Run: headless pygame with SDL's dummy video driver; simulated clock (each Clock.tick advances the game by its frame time, no real sleeping); random seed 0; keys injected as events and as key.get_pressed() state; no mouse input.
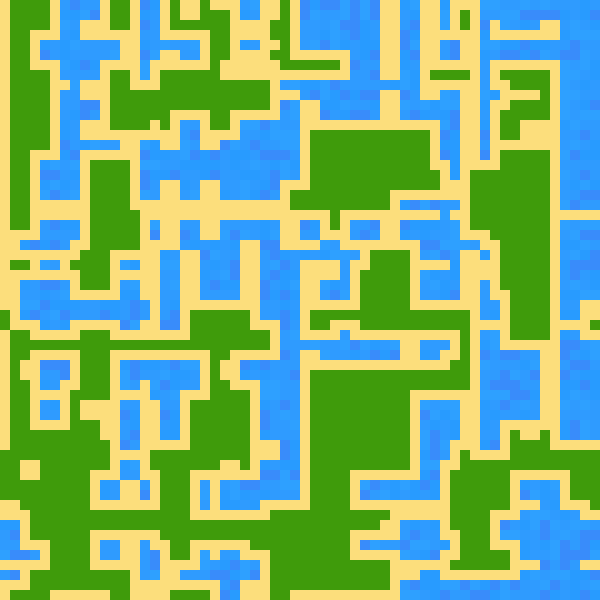
Frame 1 of 4 · flips 1–60 · no input
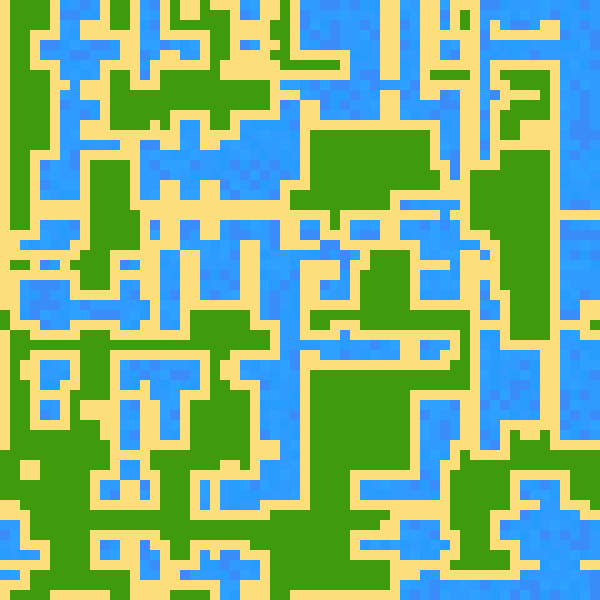
Frame 2 of 4 · flips 61–180 · tapped SPACE, RETURN · held RIGHT (→), D
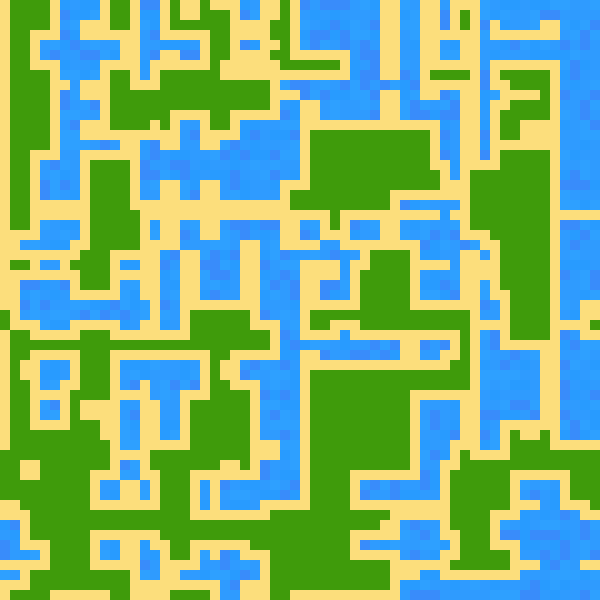
Frame 3 of 4 · flips 181–300 · held DOWN (↓), S
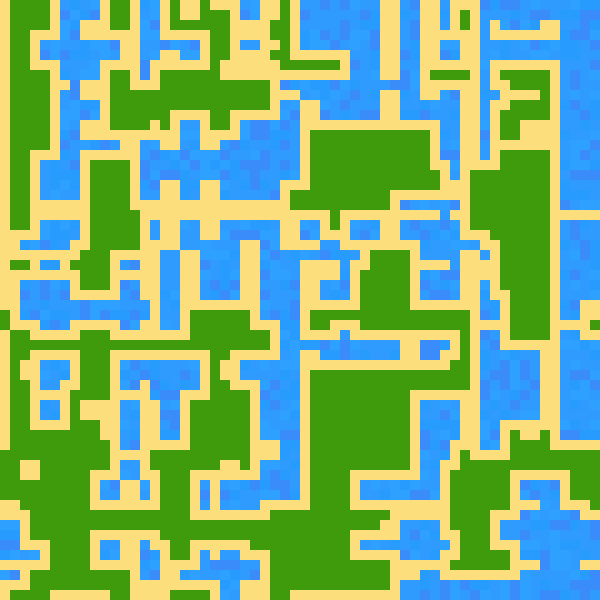
Frame 4 of 4 · flips 301–420 · held LEFT (←), A, UP (↑), W

The pygame program that drew these frames:

import time

import pygame as p
from pygame.locals import *
import random


#
# def prost(n):
#     k = 0
#     for i in range(2, round(n**0.5)+3):
#         if i != n and n % i == 0:
#             k += 1
#     if k == 0:
#         return 1
#     else:
#         return 0
def near_water(cells, i, j):
    # границ нет, то есть идешь вправо -> появляешься слева
    for y in range(-1, 2):
        for x in range(-1, 2):
            if cells[(i + y) % len(cells)][(j + x) % len(cells[0])] <= 0.2:
                return 1
    return 0

def near_full_grass(cells, i, j):
    # границ нет, то есть идешь вправо -> появляешься слева
    count = 0
    for y in range(-1, 2):
        for x in range(-1, 2):
            if cells[(i + y) % len(cells)][(j + x) % len(cells[0])] <= 0.2:
                count += 1
    if count == 4:
        return 1
    else:
        return 0

# степенью контролируем высоту клеток
stepen = 2
# разрешение
w, h = 600,600 # w и h должны делиться на 12
# политра цветов
WHITE = (255,255,255)
BLACK = (0,0,0)
GRASS1 = (63,155,11)
GRASS2 = (55,160,10)
GRASS3 = (65,150,20)
GRASS4 = (60,155,20)
GRASS5 = (63,163,5)
mass_grass = [GRASS1,GRASS2,GRASS3,GRASS4,GRASS5]
SAND = (252,222,124)
SNOW = (252,247,247)
WATER1 = (47,155,254)
WATER2 = (46,160,255)
WATER3 = (40,155,255)
WATER4 = (57,140,250)
WATER5 = (47,155,255)
mass_water = [WATER1,WATER2,WATER3,WATER4,WATER5]
DEEPWATER = (0,31,143)
# размер клетки
a = 10 # tiles должны быть маленького размера для большей дeтализации

# разложение на простые множители разрешения
deli = []
for i in range(2, (w//a)//2 + 1):
    if w % i == 0:
        deli.append(i)

# print(deli)
# шум Перлина, делаем для большого количества простых делителей
cells = []
for i in range(h//a):
    cells.append([])
    for j in range(w//a):
        cells[i].append(0)

# d = []
# d.append(deli[0])
# d.append(deli[1])
# d.append(deli[2])
# d.append(deli[3])
# d.append(deli[4])
# d.append(deli[-2])
# d.append(deli[-1])
#
# deli = []
# for i in range(len(d)):
#     deli.append(d[i])

count = 0
for ind in range(len(deli)):
    c = 0
    randl = []
    randch = random.choice(deli)
    for i in range(w//a):
        if c%randch == 0:
            randl = []
            for _ in range((w//a)//(w//a//randch)):
                r = random.randrange(0, 100) / 100
                for _ in range((h//a) // randch):
                    randl.append(r)

        c += 1
        for j in range(len(randl)):
            cells[i][j] += randl[j]
    count += 1

for i in range(len(cells)):
    for j in range(len(cells[i])):
        cells[i][j] /= count
        cells[i][j] = cells[i][j]**stepen



# создаем поле
root = p.display.set_mode((w, h))

# основная логика
while True:
    time.sleep(0.3)
    # заполняем поле белым
    root.fill(SAND)
    # проверяем на закрытие проги, чтобы шиндоус не думал, что она не отвечает
    for i in p.event.get():
        if i.type == QUIT:
            quit()


    for i in range(len(cells)):
        for j in range(len(cells[i])):
            h = cells[i][j]
            # if h <= 0.05 and not (0.25 < cells[i%len(cells)][(j-1)%len(cells[i])] and 0.25 < cells[i%len(cells)][(j+1)%len(cells[i])] and 0.25 <cells[(i-1)%len(cells)][j%len(cells[i])] and 0.25 <cells[(i+1)%len(cells)][j%len(cells[i])]):
            #     p.draw.rect(root, DEEPWATER,[j * a, i * a, a, a])
            if h <= 0.2:  # 0.05 <
                p.draw.rect(root, random.choice(mass_water), [j * a, i * a, a, a])
            # elif 0.2 < h <= 0.21 and not (near_full_grass(cells, i, j)) and near_water(cells, i, j):
            #     p.draw.rect(root, SAND, [j * a, i * a, a, a])
            elif 0.21 < h <= 0.7 and not near_water(cells, i, j):
                p.draw.rect(root, GRASS1, [j * a, i * a, a, a])
            elif 0.22 < h <= 0.7:
                p.draw.rect(root, SAND, [j * a, i * a, a, a])
            elif 0.9 < h:
                p.draw.rect(root, WHITE, [j * a, i * a, a, a])

    p.display.update()
